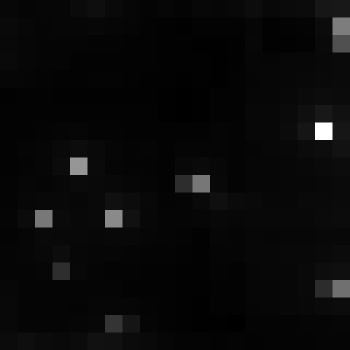

The table this chart was drawn from, first rows:
, xmin, ymin, lat, lon, area, perimeter, max_nanowatts, min_nanowatts, moonlight_illumination, clear_sky_confidence, mean_nanowatts
0, 767, 3023, -4.164, -4.164, 2.0, 0.0, 46.78, 1.185, 11.82, 0.0, 3.74
